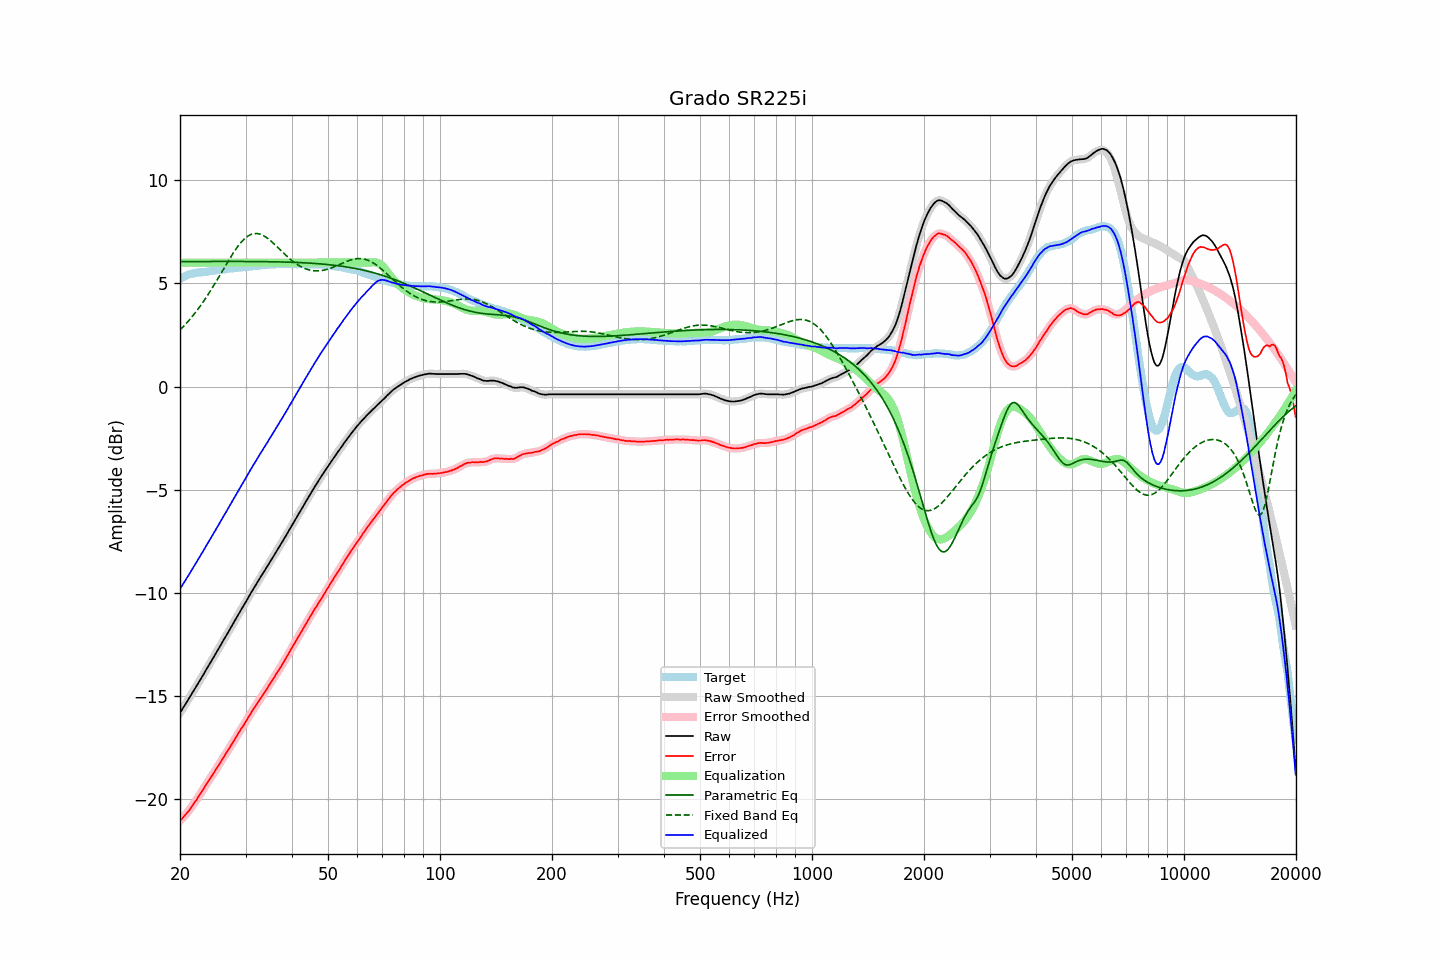

Source data for this figure (header and first rows):
frequency, raw, error, smoothed, error_smoothed, equalization, parametric_eq, fixed_band_eq, equalized_raw, equalized_smoothed, target
20.00, -15.80, -21.03, -15.81, -21.04, 6.00, 6.05, 2.74, -9.80, -9.81, 5.23
20.20, -15.68, -20.95, -15.68, -20.95, 6.00, 6.05, 2.82, -9.68, -9.68, 5.27
20.40, -15.55, -20.86, -15.56, -20.87, 6.00, 6.05, 2.90, -9.55, -9.56, 5.31
20.61, -15.44, -20.78, -15.43, -20.78, 6.00, 6.05, 2.98, -9.44, -9.43, 5.34
20.81, -15.30, -20.68, -15.31, -20.69, 6.00, 6.05, 3.06, -9.30, -9.31, 5.38
21.02, -15.18, -20.60, -15.18, -20.59, 6.00, 6.06, 3.15, -9.18, -9.18, 5.42
21.23, -15.05, -20.49, -15.05, -20.49, 6.00, 6.06, 3.24, -9.05, -9.05, 5.44
21.44, -14.92, -20.38, -14.92, -20.38, 6.00, 6.06, 3.33, -8.92, -8.92, 5.46
21.66, -14.80, -20.27, -14.79, -20.27, 6.00, 6.06, 3.43, -8.80, -8.79, 5.48
21.87, -14.66, -20.15, -14.67, -20.16, 6.00, 6.06, 3.53, -8.66, -8.67, 5.49
22.09, -14.54, -20.05, -14.54, -20.05, 6.00, 6.06, 3.62, -8.54, -8.54, 5.51
22.31, -14.41, -19.93, -14.41, -19.93, 6.00, 6.06, 3.73, -8.41, -8.41, 5.52
22.54, -14.29, -19.81, -14.29, -19.81, 6.00, 6.06, 3.83, -8.29, -8.29, 5.53
22.76, -14.15, -19.69, -14.16, -19.69, 6.00, 6.06, 3.94, -8.15, -8.16, 5.54
22.99, -14.02, -19.56, -14.02, -19.56, 6.00, 6.06, 4.05, -8.02, -8.02, 5.54
23.22, -13.90, -19.44, -13.89, -19.44, 6.00, 6.06, 4.17, -7.90, -7.89, 5.55
23.45, -13.75, -19.31, -13.76, -19.31, 6.00, 6.06, 4.28, -7.75, -7.76, 5.56
23.69, -13.63, -19.19, -13.63, -19.19, 6.00, 6.06, 4.40, -7.63, -7.63, 5.57
23.92, -13.49, -19.07, -13.49, -19.07, 6.00, 6.06, 4.52, -7.49, -7.49, 5.58
24.16, -13.36, -18.96, -13.36, -18.96, 6.00, 6.06, 4.64, -7.36, -7.36, 5.59
24.40, -13.23, -18.85, -13.23, -18.84, 6.00, 6.06, 4.77, -7.23, -7.23, 5.61
24.65, -13.11, -18.72, -13.10, -18.72, 6.00, 6.06, 4.90, -7.11, -7.10, 5.61
24.89, -12.97, -18.60, -12.97, -18.59, 6.00, 6.06, 5.02, -6.97, -6.97, 5.62
25.14, -12.83, -18.47, -12.84, -18.47, 6.00, 6.06, 5.15, -6.83, -6.84, 5.63
25.39, -12.70, -18.34, -12.70, -18.35, 6.00, 6.06, 5.29, -6.70, -6.70, 5.64
25.65, -12.57, -18.23, -12.57, -18.22, 6.00, 6.06, 5.42, -6.57, -6.57, 5.66
25.91, -12.44, -18.10, -12.43, -18.10, 6.00, 6.06, 5.55, -6.44, -6.43, 5.66
26.16, -12.29, -17.96, -12.30, -17.97, 6.00, 6.06, 5.68, -6.29, -6.30, 5.67
26.43, -12.17, -17.85, -12.17, -17.84, 6.00, 6.06, 5.82, -6.17, -6.17, 5.68
26.69, -12.03, -17.72, -12.03, -17.72, 6.00, 6.06, 5.95, -6.03, -6.03, 5.69
26.96, -11.90, -17.60, -11.90, -17.61, 6.00, 6.06, 6.08, -5.90, -5.90, 5.71
27.23, -11.77, -17.48, -11.76, -17.48, 6.00, 6.06, 6.21, -5.77, -5.76, 5.72
27.50, -11.63, -17.35, -11.63, -17.35, 6.00, 6.06, 6.33, -5.63, -5.63, 5.73
27.77, -11.49, -17.22, -11.49, -17.22, 6.00, 6.06, 6.45, -5.49, -5.49, 5.73
28.05, -11.35, -17.10, -11.36, -17.10, 6.00, 6.06, 6.57, -5.35, -5.36, 5.75
28.33, -11.22, -16.97, -11.22, -16.97, 6.00, 6.06, 6.68, -5.22, -5.22, 5.75
28.62, -11.09, -16.84, -11.09, -16.84, 6.00, 6.06, 6.79, -5.09, -5.09, 5.75
28.90, -10.95, -16.72, -10.95, -16.71, 6.00, 6.06, 6.89, -4.95, -4.95, 5.76
29.19, -10.81, -16.58, -10.82, -16.59, 6.00, 6.06, 6.99, -4.81, -4.82, 5.76
29.48, -10.68, -16.48, -10.69, -16.47, 6.00, 6.06, 7.07, -4.68, -4.69, 5.79
29.78, -10.56, -16.35, -10.56, -16.35, 6.00, 6.06, 7.15, -4.56, -4.56, 5.79
30.08, -10.43, -16.23, -10.42, -16.22, 6.00, 6.06, 7.21, -4.43, -4.42, 5.80
30.38, -10.29, -16.09, -10.29, -16.09, 6.00, 6.06, 7.28, -4.29, -4.29, 5.80
30.68, -10.14, -15.96, -10.15, -15.96, 6.00, 6.06, 7.32, -4.14, -4.15, 5.82
30.99, -10.02, -15.83, -10.01, -15.83, 6.00, 6.06, 7.36, -4.02, -4.01, 5.82
31.30, -9.89, -15.71, -9.89, -15.71, 6.00, 6.05, 7.39, -3.89, -3.89, 5.82
31.61, -9.75, -15.59, -9.76, -15.59, 6.00, 6.05, 7.41, -3.75, -3.76, 5.83
31.93, -9.64, -15.48, -9.63, -15.47, 6.00, 6.05, 7.41, -3.64, -3.63, 5.84
32.24, -9.50, -15.34, -9.50, -15.35, 6.00, 6.05, 7.41, -3.50, -3.50, 5.84
32.57, -9.38, -15.24, -9.38, -15.23, 6.00, 6.05, 7.40, -3.38, -3.38, 5.86
32.89, -9.24, -15.11, -9.25, -15.11, 6.00, 6.05, 7.38, -3.24, -3.25, 5.87
33.22, -9.12, -15.00, -9.12, -15.00, 6.00, 6.05, 7.34, -3.12, -3.12, 5.88
33.55, -8.99, -14.88, -9.00, -14.88, 6.00, 6.05, 7.31, -2.99, -3.00, 5.89
33.89, -8.87, -14.77, -8.87, -14.77, 6.00, 6.05, 7.26, -2.87, -2.87, 5.89
34.23, -8.75, -14.65, -8.75, -14.65, 6.00, 6.05, 7.21, -2.75, -2.75, 5.90
34.57, -8.62, -14.53, -8.62, -14.53, 6.00, 6.05, 7.15, -2.62, -2.62, 5.91
34.92, -8.50, -14.40, -8.50, -14.41, 6.00, 6.05, 7.09, -2.50, -2.50, 5.91
35.27, -8.37, -14.28, -8.37, -14.29, 6.00, 6.04, 7.02, -2.37, -2.37, 5.92
35.62, -8.25, -14.17, -8.24, -14.16, 6.00, 6.04, 6.95, -2.25, -2.24, 5.92
35.97, -8.11, -14.04, -8.11, -14.04, 6.00, 6.04, 6.87, -2.11, -2.11, 5.92
... 635 more rows
